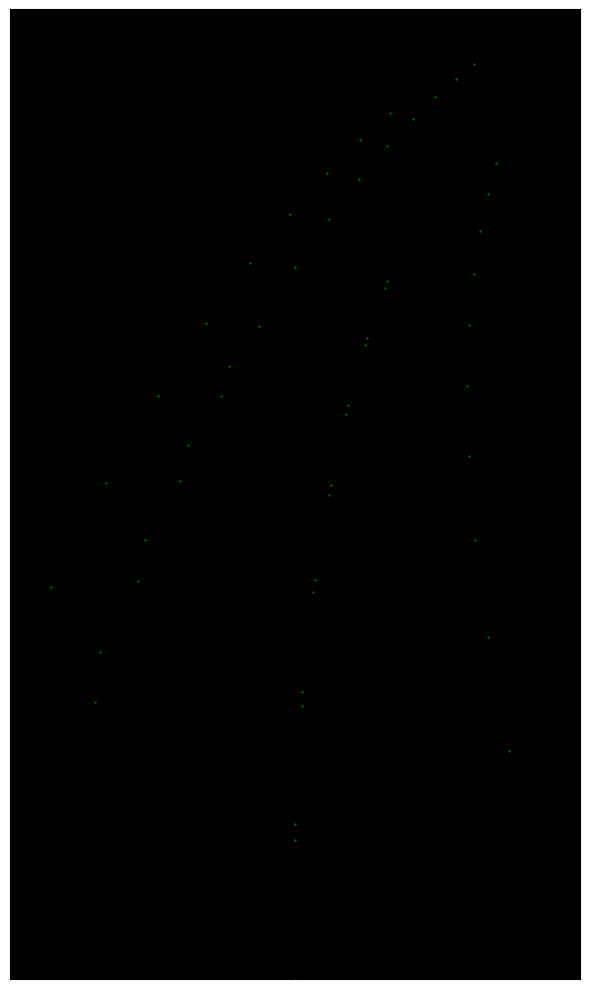

Write Python code to recreate this figure.
import numpy as np
import matplotlib.pyplot as plt
from matplotlib.animation import FuncAnimation

# --- Iterated Function System (IFS) for the fern ---
# Each function is a transformation [a, b, c, d, e, f] and a probability p
# New (x, y) = (ax + by + e, cx + dy + f)
functions = [
    (0, 0, 0, 0.16, 0, 0, 0.01),          # Stem
    (0.85, 0.04, -0.04, 0.85, 0, 1.6, 0.85), # Successive leaflets
    (0.2, -0.26, 0.23, 0.22, 0, 1.6, 0.07), # Left leaflet
    (-0.15, 0.28, 0.26, 0.24, 0, 0.44, 0.07) # Right leaflet
]

# --- Setup ---
NUM_POINTS_PER_FRAME = 25
points = np.zeros((1, 2))
x, y = 0, 0

fig, ax = plt.subplots(figsize=(6, 10))
ax.set_facecolor('black')
ax.set_xticks([])
ax.set_yticks([])
ax.set_xlim(-2.5, 2.5)
ax.set_ylim(0, 10)
fig.tight_layout()

scatter = ax.scatter([], [], s=0.5, c='green', alpha=0.8)

# --- Animation ---
def update(frame):
    global x, y, points
    for _ in range(NUM_POINTS_PER_FRAME):
        # Choose a function based on probability
        p = np.random.rand()
        cumulative_p = 0
        for a, b, c, d, e, f, prob in functions:
            cumulative_p += prob
            if p <= cumulative_p:
                x_new = a * x + b * y + e
                y_new = c * x + d * y + f
                x, y = x_new, y_new
                points = np.vstack((points, [x, y]))
                break
    
    scatter.set_offsets(points)
    return scatter,

ani = FuncAnimation(fig, update, frames=1000, interval=10, blit=True)
plt.show()
